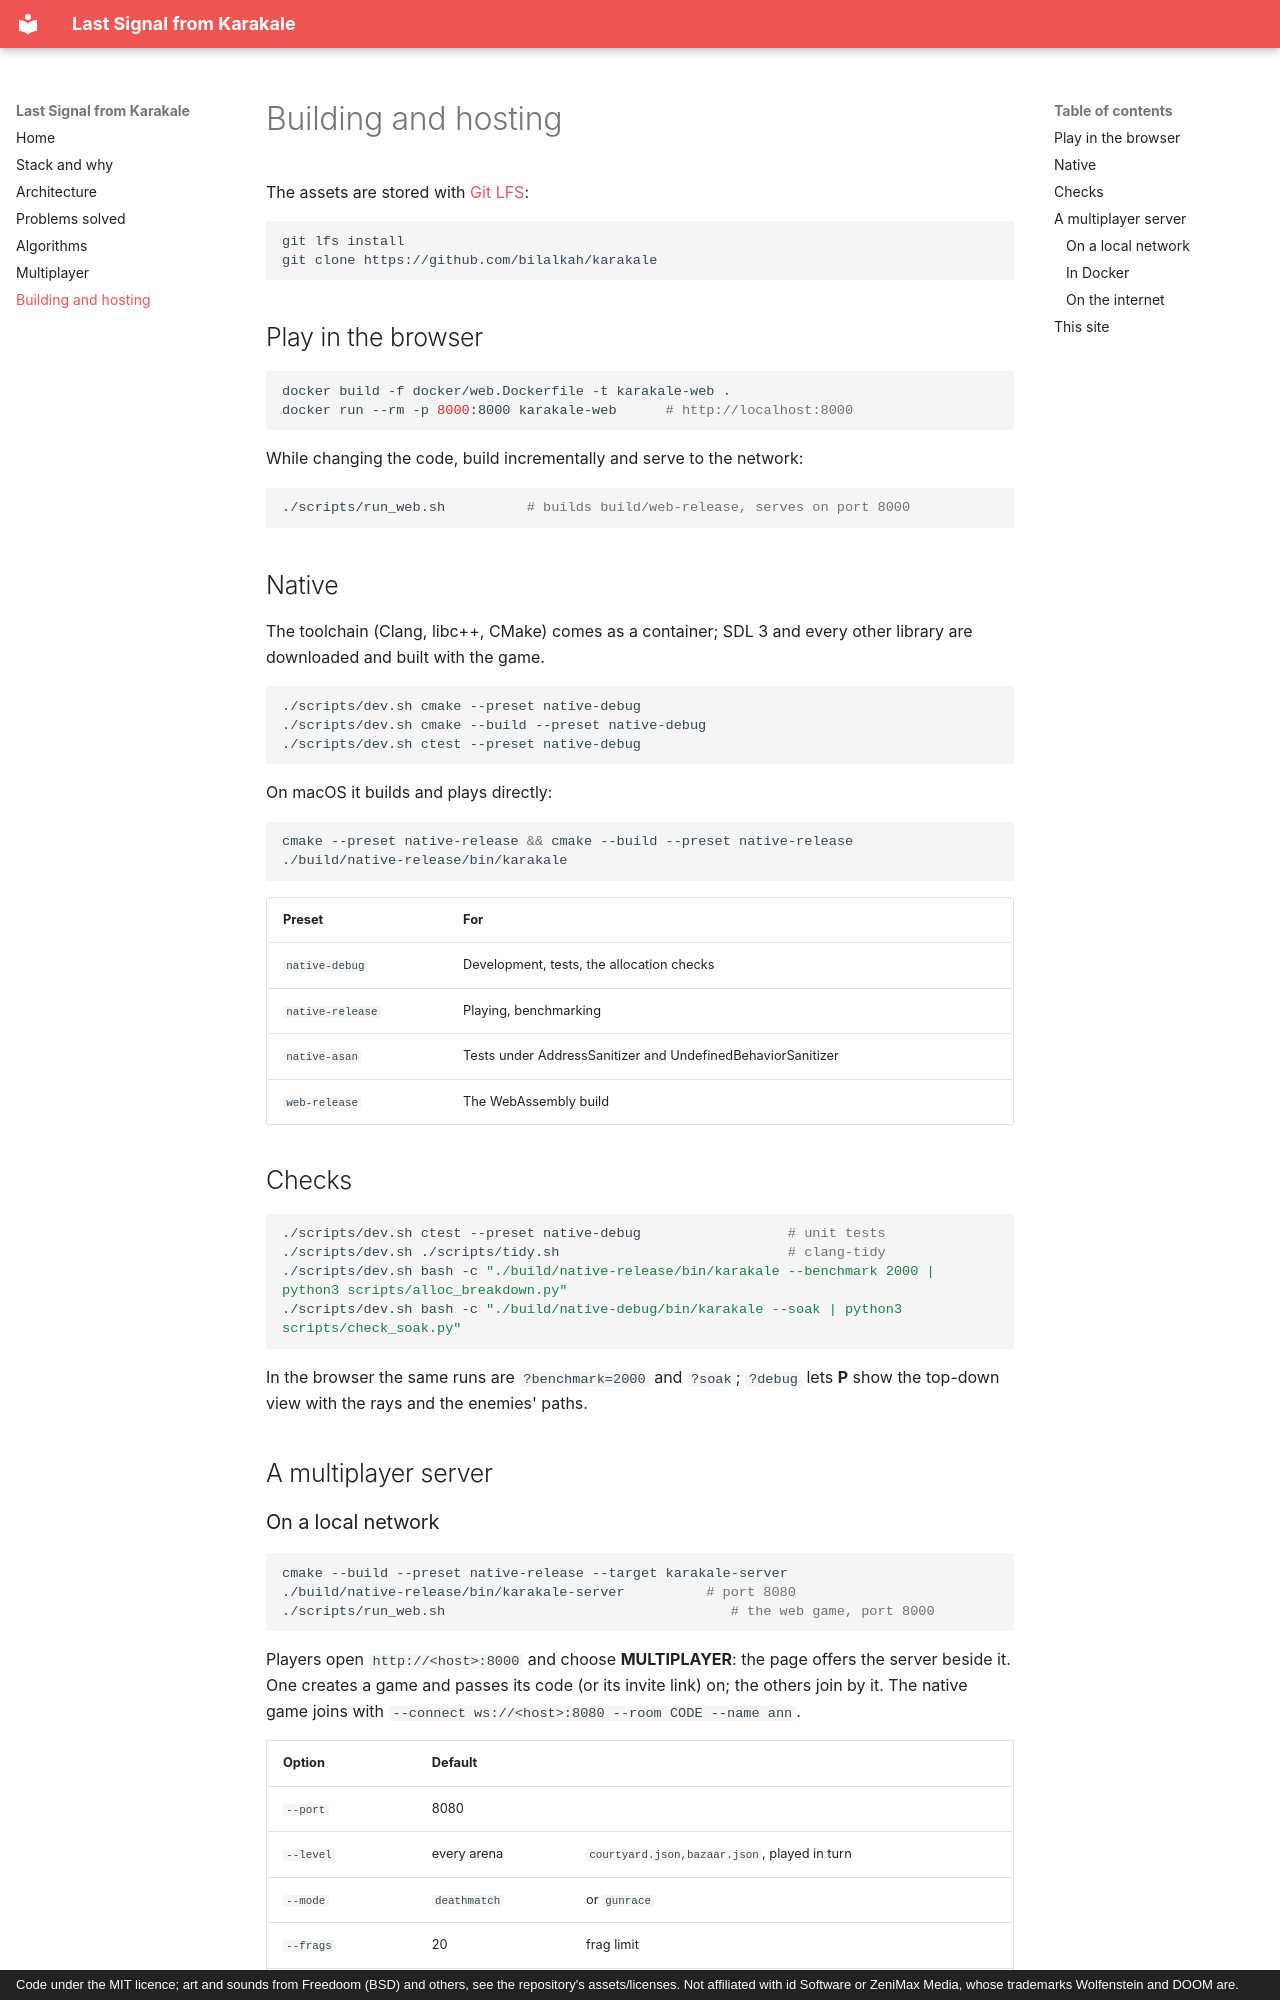

repository: bilalkah/wolfenstein · page: building/index.html · generator: mkdocs · copyright: Code under the MIT licence; art and sounds from Freedoom (BSD) and others, see the repository's assets/licenses. Not affiliated with id Software or ZeniMax Media, whose trademarks Wolfenstein and DOOM are.

# Building and hosting

The assets are stored with [Git LFS](https://git-lfs.com):

```bash
git lfs install
git clone https://github.com/bilalkah/karakale
```

## Play in the browser

```bash
docker build -f docker/web.Dockerfile -t karakale-web .
docker run --rm -p 8000:8000 karakale-web      # http://localhost:8000
```

While changing the code, build incrementally and serve to the network:

```bash
./scripts/run_web.sh          # builds build/web-release, serves on port 8000
```

## Native

The toolchain (Clang, libc++, CMake) comes as a container; SDL 3 and every
other library are downloaded and built with the game.

```bash
./scripts/dev.sh cmake --preset native-debug
./scripts/dev.sh cmake --build --preset native-debug
./scripts/dev.sh ctest --preset native-debug
```

On macOS it builds and plays directly:

```bash
cmake --preset native-release && cmake --build --preset native-release
./build/native-release/bin/karakale
```

| Preset | For |
| --- | --- |
| `native-debug` | Development, tests, the allocation checks |
| `native-release` | Playing, benchmarking |
| `native-asan` | Tests under AddressSanitizer and UndefinedBehaviorSanitizer |
| `web-release` | The WebAssembly build |

## Checks

```bash
./scripts/dev.sh ctest --preset native-debug                  # unit tests
./scripts/dev.sh ./scripts/tidy.sh                            # clang-tidy
./scripts/dev.sh bash -c "./build/native-release/bin/karakale --benchmark 2000 | python3 scripts/alloc_breakdown.py"
./scripts/dev.sh bash -c "./build/native-debug/bin/karakale --soak | python3 scripts/check_soak.py"
```

In the browser the same runs are `?benchmark=2000` and `?soak`; `?debug`
lets **P** show the top-down view with the rays and the enemies' paths.

## A multiplayer server
